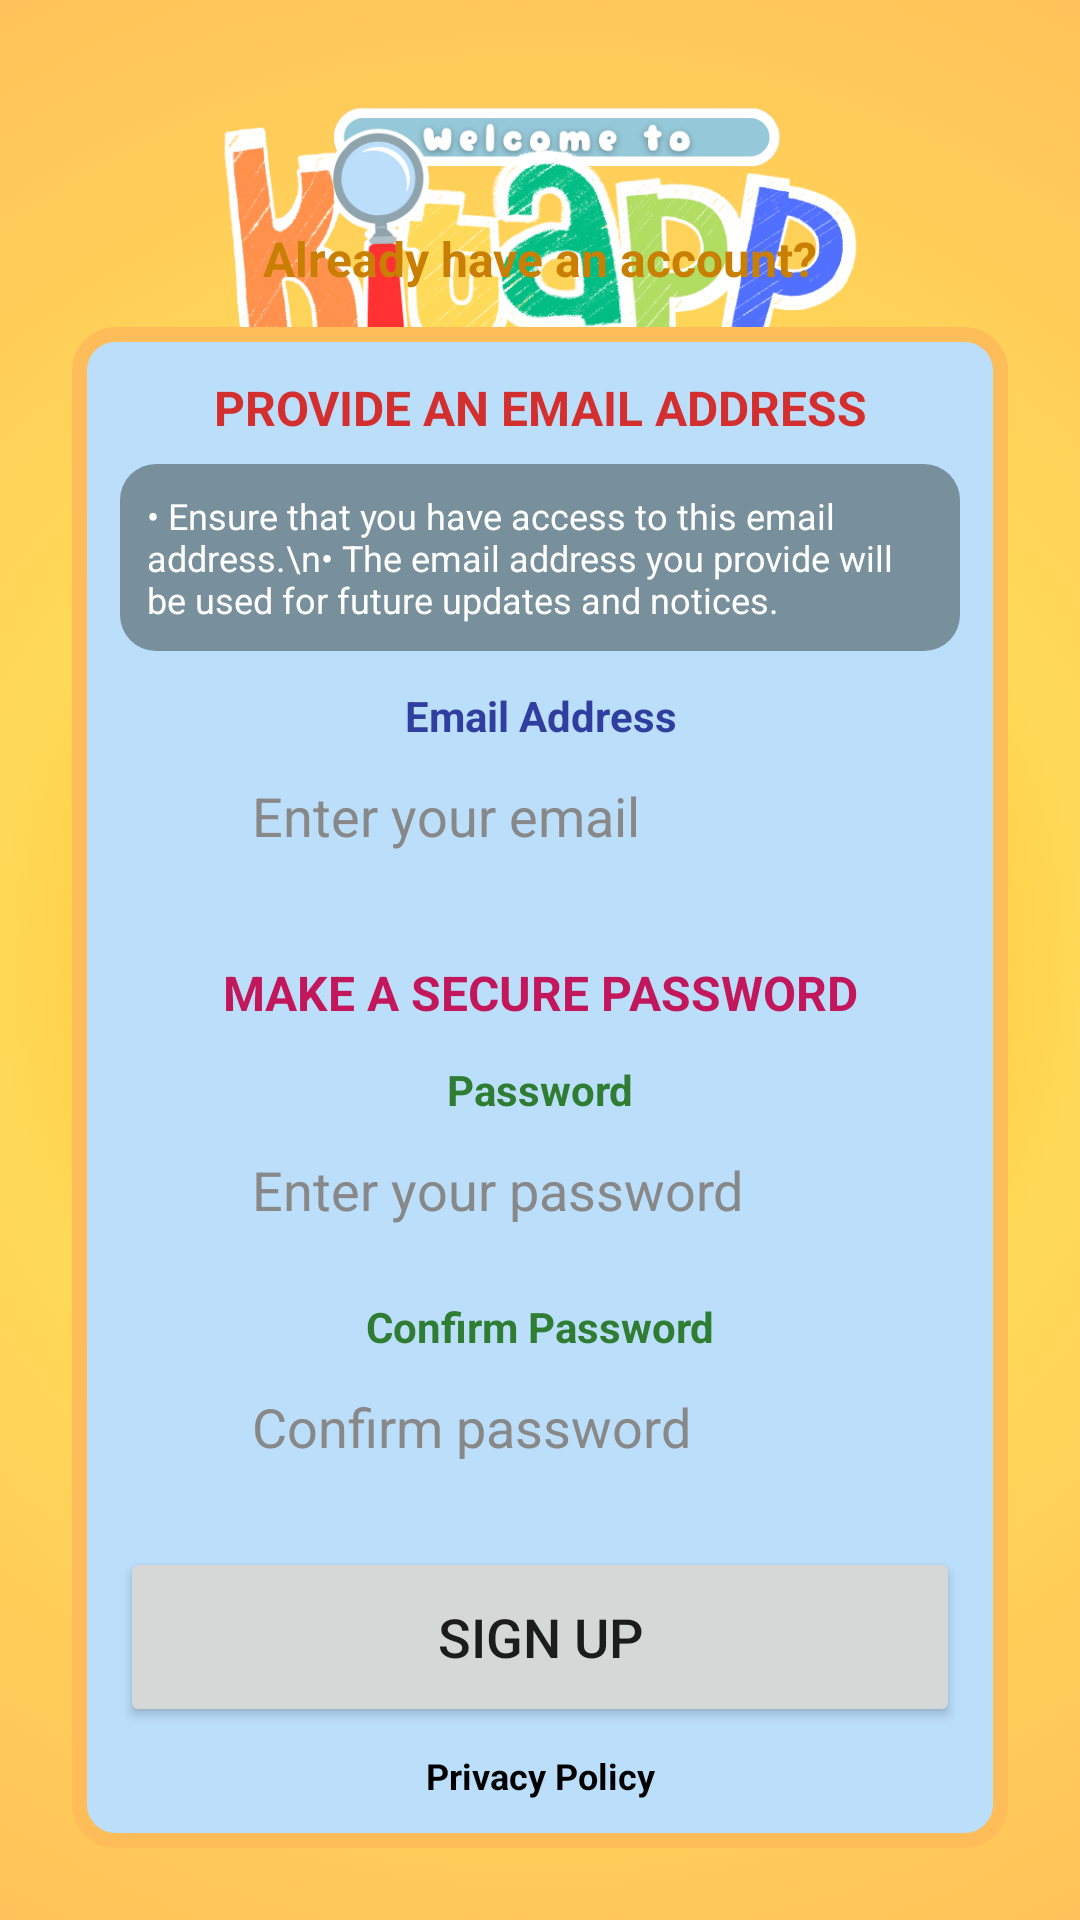

Produce the Android XML layout that renders to this screen, including the resource entries it uses.
<!-- AndroidManifest.xml: application theme Theme.ACTUALLOSTOFUND -->
<!-- res/layout/activity_signup.xml -->
<?xml version="1.0" encoding="utf-8"?>
<ScrollView xmlns:android="http://schemas.android.com/apk/res/android"
    xmlns:app="http://schemas.android.com/apk/res-auto"
    android:layout_width="match_parent"
    android:layout_height="match_parent"
    android:fillViewport="true"
    android:background="@drawable/signupraw">

    <androidx.constraintlayout.widget.ConstraintLayout
        android:layout_width="match_parent"
        android:layout_height="match_parent"
        android:padding="24dp">

        
        <TextView
            android:id="@+id/loginRedirectText"
            android:layout_width="wrap_content"
            android:layout_height="wrap_content"
            android:text="Already have an account?"
            android:textColor="#C87F04"
            android:textStyle="bold"
            android:textSize="16sp"
            app:layout_constraintBottom_toTopOf="@id/formContainer"
            app:layout_constraintStart_toStartOf="parent"
            app:layout_constraintEnd_toEndOf="parent"
            android:layout_marginBottom="12dp"/>

        
        <LinearLayout
            android:id="@+id/formContainer"
            android:orientation="vertical"
            android:background="@drawable/rounded_box_blue"
            android:padding="16dp"
            android:layout_width="0dp"
            android:layout_height="wrap_content"

            app:layout_constraintBottom_toBottomOf="parent"
            app:layout_constraintStart_toStartOf="parent"
            app:layout_constraintEnd_toEndOf="parent">

            
            <TextView
                android:layout_width="match_parent"
                android:layout_height="wrap_content"
                android:gravity="center"
                android:text="PROVIDE AN EMAIL ADDRESS"
                android:textColor="#D32F2F"
                android:textSize="16sp"
                android:textStyle="bold" />

            <TextView
                android:layout_width="match_parent"
                android:layout_height="wrap_content"
                android:layout_marginTop="8dp"
                android:background="@drawable/rounded_box_gray"
                android:padding="9dp"
                android:text="• Ensure that you have access to this email address.\n• The email address you provide will be used for future updates and notices."
                android:textColor="#FFFFFF"
                android:textSize="12sp" />

            
            <TextView
                android:layout_width="match_parent"
                android:layout_height="wrap_content"
                android:layout_marginTop="12dp"
                android:gravity="center"
                android:text="Email Address"
                android:textColor="#303F9F"
                android:textSize="14sp"
                android:textStyle="bold" />

            
            <EditText
                android:id="@+id/signupEmail"
                android:layout_width="match_parent"
                android:layout_height="48dp"
                android:background="@drawable/rounded_box_white"
                android:hint="Enter your email"
                android:drawableLeft="@drawable/baseline_email_24"
                android:drawablePadding="10dp"
                android:padding="10dp"
                android:inputType="textEmailAddress"
                android:textColor="#000"
                android:textColorHint="#888" />

            
            <TextView
                android:layout_width="match_parent"
                android:layout_height="wrap_content"
                android:layout_marginTop="24dp"
                android:gravity="center"
                android:text="MAKE A SECURE PASSWORD"
                android:textColor="#C2185B"
                android:textSize="16sp"
                android:textStyle="bold" />

            
            <TextView
                android:layout_width="match_parent"
                android:layout_height="wrap_content"
                android:layout_marginTop="12dp"
                android:gravity="center"
                android:text="Password"
                android:textColor="#2E7D32"
                android:textSize="14sp"
                android:textStyle="bold" />

            
            <EditText
                android:id="@+id/signupPassword"
                android:layout_width="match_parent"
                android:layout_height="48dp"
                android:background="@drawable/rounded_box_white"
                android:hint="Enter your password"
                android:drawableLeft="@drawable/baseline_lock_24"
                android:drawablePadding="10dp"
                android:padding="10dp"
                android:inputType="textPassword"
                android:textColor="#000"
                android:textColorHint="#888" />

            
            <TextView
                android:layout_width="match_parent"
                android:layout_height="wrap_content"
                android:layout_marginTop="12dp"
                android:gravity="center"
                android:text="Confirm Password"
                android:textColor="#2E7D32"
                android:textSize="14sp"
                android:textStyle="bold" />

            
            <EditText
                android:id="@+id/signupConfirm"
                android:layout_width="match_parent"
                android:layout_height="48dp"
                android:background="@drawable/rounded_box_white"
                android:hint="Confirm password"
                android:drawableLeft="@drawable/baseline_password_24"
                android:drawablePadding="10dp"
                android:padding="10dp"
                android:inputType="textPassword"
                android:textColor="#000"
                android:textColorHint="#888" />

            
            <Button
                android:id="@+id/signup_button"
                android:layout_width="match_parent"
                android:layout_height="60dp"
                android:layout_marginTop="16dp"
                android:text="Sign Up"
                android:textSize="18sp" />

            
            <TextView
                android:layout_width="match_parent"
                android:layout_height="wrap_content"
                android:gravity="center"
                android:text="Privacy Policy"
                android:textColor="#000"
                android:textSize="12sp"
                android:textStyle="bold"
                android:layout_marginTop="8dp" />

        </LinearLayout>

    </androidx.constraintlayout.widget.ConstraintLayout>

</ScrollView>
<!-- resources referenced by this layout -->
<resources>
  <!-- drawable baseline_email_24 (drawable) -->
  <vector xmlns:android="http://schemas.android.com/apk/res/android" android:height="24dp" android:tint="#BBDEFB" android:viewportHeight="24" android:viewportWidth="24" android:width="24dp">
        
      <path android:fillColor="@android:color/white" android:pathData="M20,4L4,4c-1.1,0 -1.99,0.9 -1.99,2L2,18c0,1.1 0.9,2 2,2h16c1.1,0 2,-0.9 2,-2L22,6c0,-1.1 -0.9,-2 -2,-2zM20,8l-8,5 -8,-5L4,6l8,5 8,-5v2z"/>
      
  </vector>
  <!-- drawable baseline_lock_24 (drawable) -->
  <vector xmlns:android="http://schemas.android.com/apk/res/android" android:height="24dp" android:tint="#BBDEFB" android:viewportHeight="24" android:viewportWidth="24" android:width="24dp">
        
      <path android:fillColor="@android:color/white" android:pathData="M18,8h-1L17,6c0,-2.76 -2.24,-5 -5,-5S7,3.24 7,6v2L6,8c-1.1,0 -2,0.9 -2,2v10c0,1.1 0.9,2 2,2h12c1.1,0 2,-0.9 2,-2L20,10c0,-1.1 -0.9,-2 -2,-2zM12,17c-1.1,0 -2,-0.9 -2,-2s0.9,-2 2,-2 2,0.9 2,2 -0.9,2 -2,2zM15.1,8L8.9,8L8.9,6c0,-1.71 1.39,-3.1 3.1,-3.1 1.71,0 3.1,1.39 3.1,3.1v2z"/>
      
  </vector>
  <!-- drawable baseline_password_24 (drawable) -->
  <vector xmlns:android="http://schemas.android.com/apk/res/android" android:height="24dp" android:tint="#BBDEFB" android:viewportHeight="24" android:viewportWidth="24" android:width="24dp">
        
      <path android:fillColor="@android:color/white" android:pathData="M2,17h20v2H2V17zM3.15,12.95L4,11.47l0.85,1.48l1.3,-0.75L5.3,10.72H7v-1.5H5.3l0.85,-1.47L4.85,7L4,8.47L3.15,7l-1.3,0.75L2.7,9.22H1v1.5h1.7L1.85,12.2L3.15,12.95zM9.85,12.2l1.3,0.75L12,11.47l0.85,1.48l1.3,-0.75l-0.85,-1.48H15v-1.5h-1.7l0.85,-1.47L12.85,7L12,8.47L11.15,7l-1.3,0.75l0.85,1.47H9v1.5h1.7L9.85,12.2zM23,9.22h-1.7l0.85,-1.47L20.85,7L20,8.47L19.15,7l-1.3,0.75l0.85,1.47H17v1.5h1.7l-0.85,1.48l1.3,0.75L20,11.47l0.85,1.48l1.3,-0.75l-0.85,-1.48H23V9.22z"/>
      
  </vector>
  <!-- drawable rounded_box_blue (drawable) -->
  <shape xmlns:android="http://schemas.android.com/apk/res/android" android:shape="rectangle">
      <solid android:color="#bbdefb"/>
      <corners android:radius="12dp"/>
      <stroke
          android:width="5dp"
          android:color="#ffbd59"/>
  </shape>
  <!-- drawable rounded_box_gray (drawable) -->
  <shape xmlns:android="http://schemas.android.com/apk/res/android" android:shape="rectangle">
      <solid android:color="#78909C"/>
      <corners android:radius="12dp"/>
  </shape>
  <!-- drawable signupraw: png bitmap (drawable, 467341 bytes) -->
  <style name="Theme.ACTUALLOSTOFUND" parent="Theme.MaterialComponents.DayNight.NoActionBar">
          <item name="windowActionBar">false</item>
          <item name="windowNoTitle">true</item>
          
          <item name="colorPrimary">@color/orange</item>
          <item name="colorPrimaryVariant">@color/orange</item>
          <item name="colorOnPrimary">@color/white</item>
          
          <item name="colorSecondary">@color/teal_200</item>
          <item name="colorSecondaryVariant">@color/teal_700</item>
          <item name="colorOnSecondary">@color/black</item>
          
          <item name="android:statusBarColor">?attr/colorPrimaryVariant</item>
          
      </style>
  <color name="orange">#FFDA58</color>
  <color name="white">#FFFFFFFF</color>
  <color name="teal_200">#FF03DAC5</color>
  <color name="teal_700">#FF018786</color>
  <color name="black">#FF000000</color>
</resources>
